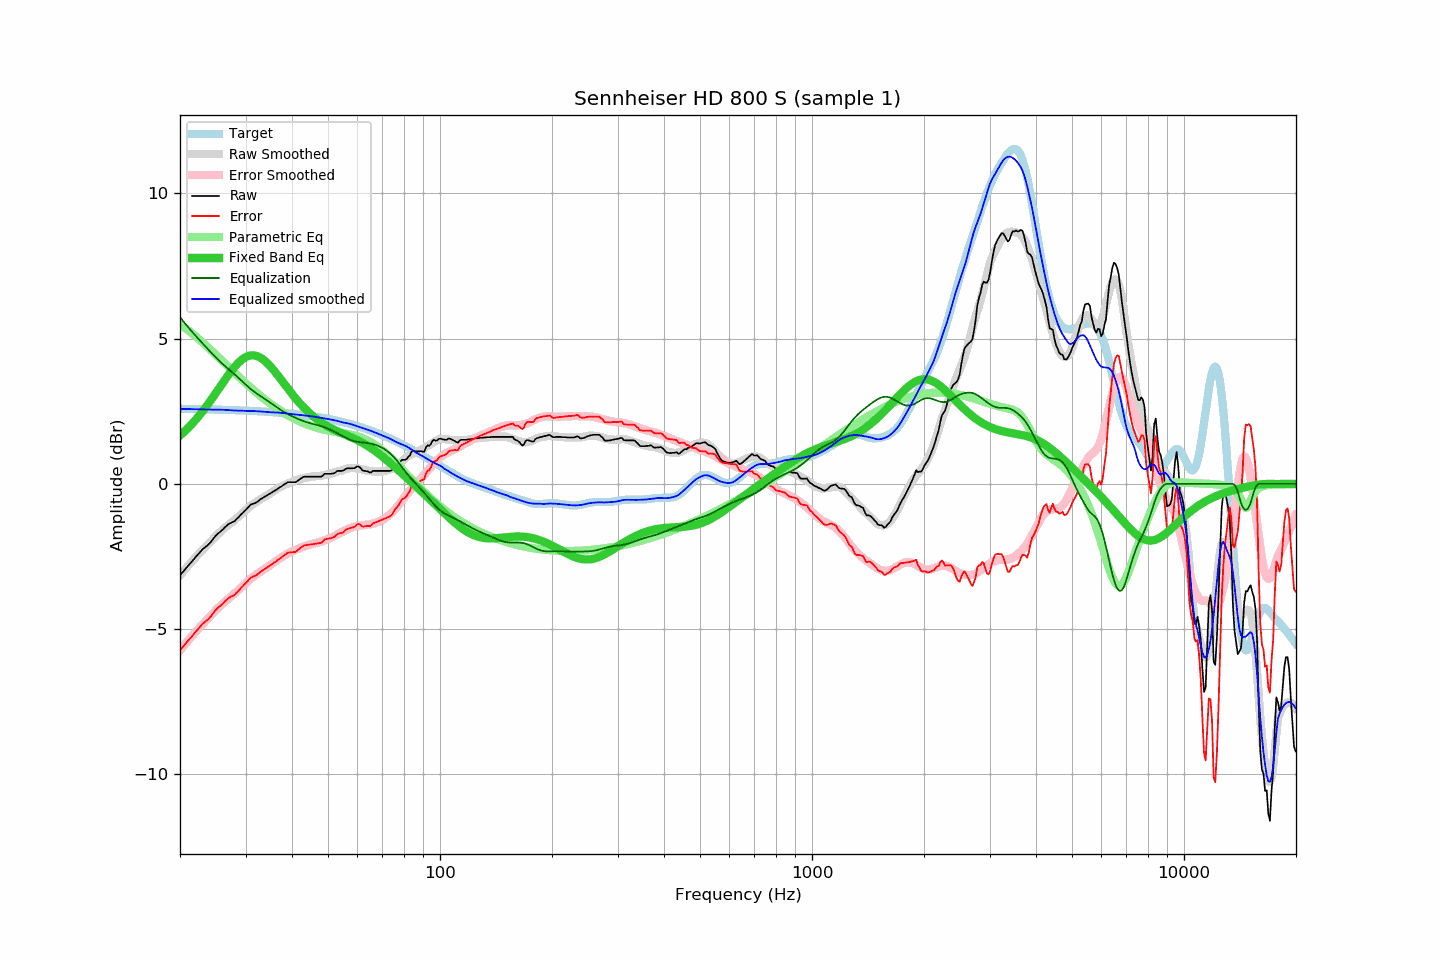

Data behind this chart, as committed beside it:
frequency, raw, error, smoothed, error_smoothed, equalization, parametric_eq, equalized_raw, equalized_smoothed, target
20.00, -3.15, -5.74, -3.15, -5.73, 5.73, 1.66, 2.58, 2.58, 2.58
20.20, -3.08, -5.66, -3.08, -5.67, 5.67, 1.71, 2.58, 2.58, 2.58
20.40, -3.02, -5.60, -3.02, -5.60, 5.60, 1.76, 2.58, 2.58, 2.58
20.61, -2.95, -5.53, -2.95, -5.53, 5.53, 1.81, 2.58, 2.58, 2.58
20.81, -2.89, -5.47, -2.89, -5.47, 5.47, 1.87, 2.57, 2.58, 2.58
21.02, -2.82, -5.40, -2.82, -5.40, 5.40, 1.92, 2.58, 2.58, 2.58
21.23, -2.76, -5.34, -2.76, -5.34, 5.34, 1.98, 2.57, 2.58, 2.58
21.44, -2.70, -5.28, -2.70, -5.27, 5.27, 2.04, 2.57, 2.57, 2.58
21.66, -2.63, -5.21, -2.63, -5.21, 5.21, 2.10, 2.57, 2.57, 2.58
21.87, -2.57, -5.15, -2.57, -5.14, 5.14, 2.16, 2.57, 2.57, 2.57
22.09, -2.50, -5.08, -2.51, -5.08, 5.08, 2.22, 2.58, 2.57, 2.57
22.31, -2.44, -5.01, -2.45, -5.02, 5.02, 2.29, 2.58, 2.57, 2.57
22.54, -2.38, -4.95, -2.39, -4.96, 4.96, 2.35, 2.58, 2.57, 2.57
22.76, -2.32, -4.89, -2.33, -4.90, 4.90, 2.42, 2.58, 2.57, 2.57
22.99, -2.25, -4.82, -2.27, -4.84, 4.84, 2.49, 2.59, 2.56, 2.57
23.22, -2.21, -4.78, -2.22, -4.78, 4.78, 2.56, 2.57, 2.56, 2.57
23.45, -2.16, -4.73, -2.16, -4.72, 4.72, 2.64, 2.56, 2.56, 2.57
23.69, -2.12, -4.69, -2.10, -4.66, 4.66, 2.71, 2.54, 2.56, 2.57
23.92, -2.07, -4.64, -2.04, -4.60, 4.60, 2.79, 2.53, 2.56, 2.56
24.16, -2.01, -4.57, -1.99, -4.54, 4.54, 2.87, 2.53, 2.56, 2.56
24.40, -1.94, -4.50, -1.93, -4.49, 4.49, 2.94, 2.54, 2.55, 2.56
24.65, -1.87, -4.43, -1.87, -4.43, 4.43, 3.02, 2.55, 2.55, 2.56
24.89, -1.80, -4.36, -1.82, -4.37, 4.37, 3.10, 2.57, 2.55, 2.56
25.14, -1.74, -4.30, -1.76, -4.31, 4.31, 3.18, 2.57, 2.56, 2.56
25.39, -1.69, -4.25, -1.70, -4.26, 4.26, 3.27, 2.57, 2.55, 2.56
25.65, -1.65, -4.21, -1.65, -4.21, 4.21, 3.35, 2.55, 2.55, 2.55
25.91, -1.60, -4.16, -1.60, -4.15, 4.15, 3.43, 2.55, 2.55, 2.55
26.16, -1.55, -4.10, -1.55, -4.10, 4.10, 3.51, 2.55, 2.55, 2.55
26.43, -1.49, -4.04, -1.51, -4.05, 4.05, 3.59, 2.56, 2.55, 2.55
26.69, -1.44, -3.99, -1.46, -4.01, 4.01, 3.67, 2.56, 2.55, 2.55
26.96, -1.39, -3.94, -1.42, -3.96, 3.96, 3.74, 2.57, 2.54, 2.55
27.23, -1.36, -3.91, -1.38, -3.91, 3.91, 3.82, 2.55, 2.54, 2.54
27.50, -1.33, -3.87, -1.33, -3.87, 3.87, 3.89, 2.53, 2.53, 2.54
27.77, -1.31, -3.85, -1.29, -3.82, 3.82, 3.96, 2.51, 2.53, 2.54
28.05, -1.28, -3.82, -1.25, -3.77, 3.77, 4.03, 2.49, 2.53, 2.54
28.33, -1.22, -3.76, -1.20, -3.72, 3.72, 4.09, 2.50, 2.52, 2.54
28.62, -1.17, -3.71, -1.15, -3.67, 3.67, 4.15, 2.50, 2.52, 2.53
28.90, -1.11, -3.64, -1.10, -3.62, 3.62, 4.21, 2.51, 2.52, 2.53
29.19, -1.05, -3.58, -1.05, -3.57, 3.57, 4.25, 2.52, 2.52, 2.53
29.48, -1.00, -3.53, -1.00, -3.52, 3.52, 4.30, 2.52, 2.52, 2.53
29.78, -0.94, -3.47, -0.95, -3.46, 3.46, 4.34, 2.52, 2.52, 2.52
30.08, -0.89, -3.42, -0.90, -3.41, 3.41, 4.37, 2.52, 2.51, 2.52
30.38, -0.83, -3.35, -0.85, -3.36, 3.36, 4.39, 2.53, 2.51, 2.52
30.68, -0.77, -3.29, -0.80, -3.31, 3.31, 4.41, 2.54, 2.51, 2.52
30.99, -0.71, -3.23, -0.76, -3.27, 3.27, 4.42, 2.55, 2.51, 2.51
31.30, -0.69, -3.20, -0.71, -3.22, 3.22, 4.43, 2.53, 2.51, 2.51
31.61, -0.67, -3.18, -0.67, -3.18, 3.18, 4.42, 2.51, 2.51, 2.51
31.93, -0.65, -3.16, -0.63, -3.14, 3.14, 4.41, 2.49, 2.50, 2.51
32.24, -0.62, -3.12, -0.60, -3.10, 3.10, 4.40, 2.48, 2.50, 2.50
32.57, -0.58, -3.08, -0.56, -3.06, 3.06, 4.37, 2.48, 2.50, 2.50
32.89, -0.53, -3.03, -0.53, -3.02, 3.02, 4.35, 2.49, 2.49, 2.50
33.22, -0.50, -3.00, -0.50, -2.99, 2.99, 4.31, 2.49, 2.49, 2.49
33.55, -0.46, -2.95, -0.47, -2.95, 2.95, 4.27, 2.49, 2.49, 2.49
33.89, -0.43, -2.92, -0.44, -2.92, 2.92, 4.22, 2.48, 2.48, 2.49
34.23, -0.40, -2.89, -0.40, -2.88, 2.88, 4.17, 2.48, 2.48, 2.48
34.57, -0.36, -2.84, -0.37, -2.84, 2.84, 4.12, 2.48, 2.47, 2.48
34.92, -0.33, -2.81, -0.33, -2.80, 2.80, 4.06, 2.47, 2.47, 2.48
35.27, -0.30, -2.77, -0.30, -2.76, 2.76, 4.00, 2.46, 2.47, 2.47
35.62, -0.26, -2.73, -0.26, -2.72, 2.72, 3.93, 2.46, 2.46, 2.47
35.97, -0.23, -2.70, -0.22, -2.68, 2.68, 3.86, 2.45, 2.46, 2.46
... 635 more rows
